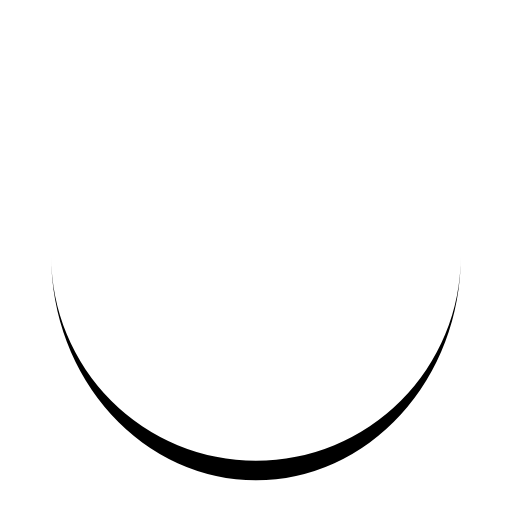
t = 0.00 s
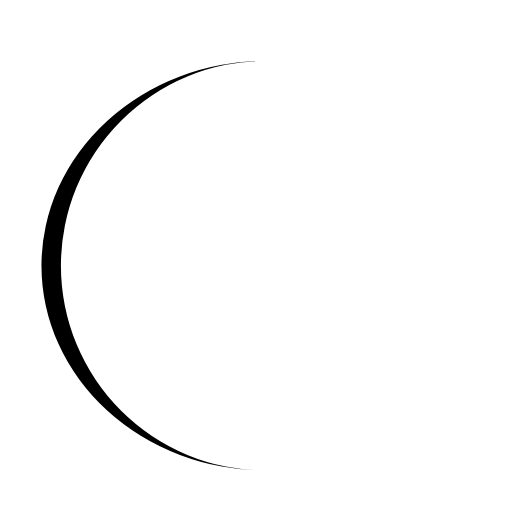
t = 0.25 s
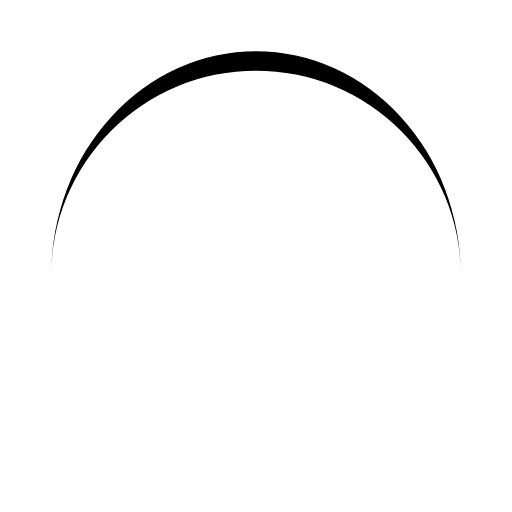
t = 0.50 s
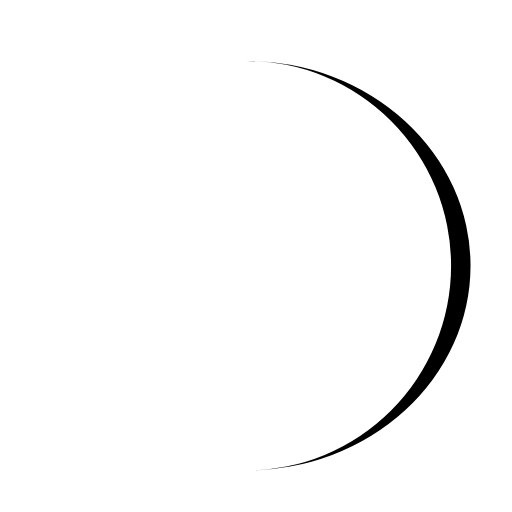
t = 0.75 s

The animated SVG that drew these frames (rendered in a browser with its animation timeline set to each time). Animation: 1 SMIL element (animateTransform=1); one cycle of 1.00 s, repeats indefinitely.

<?xml version="1.0" encoding="utf-8"?>
<svg xmlns="http://www.w3.org/2000/svg" xmlns:xlink="http://www.w3.org/1999/xlink"  viewBox="0 0 100 100" preserveAspectRatio="xMidYMid">
<path d="M10 50A40 40 0 0 0 90 50A40 43.8 0 0 1 10 50" fill="#000000" stroke="none">
  <animateTransform attributeName="transform" type="rotate" dur="1s" repeatCount="indefinite" keyTimes="0;1" values="0 50 51.9;360 50 51.9"></animateTransform>
</path>
<!-- [ldio] generated by https://loading.io/ --></svg>